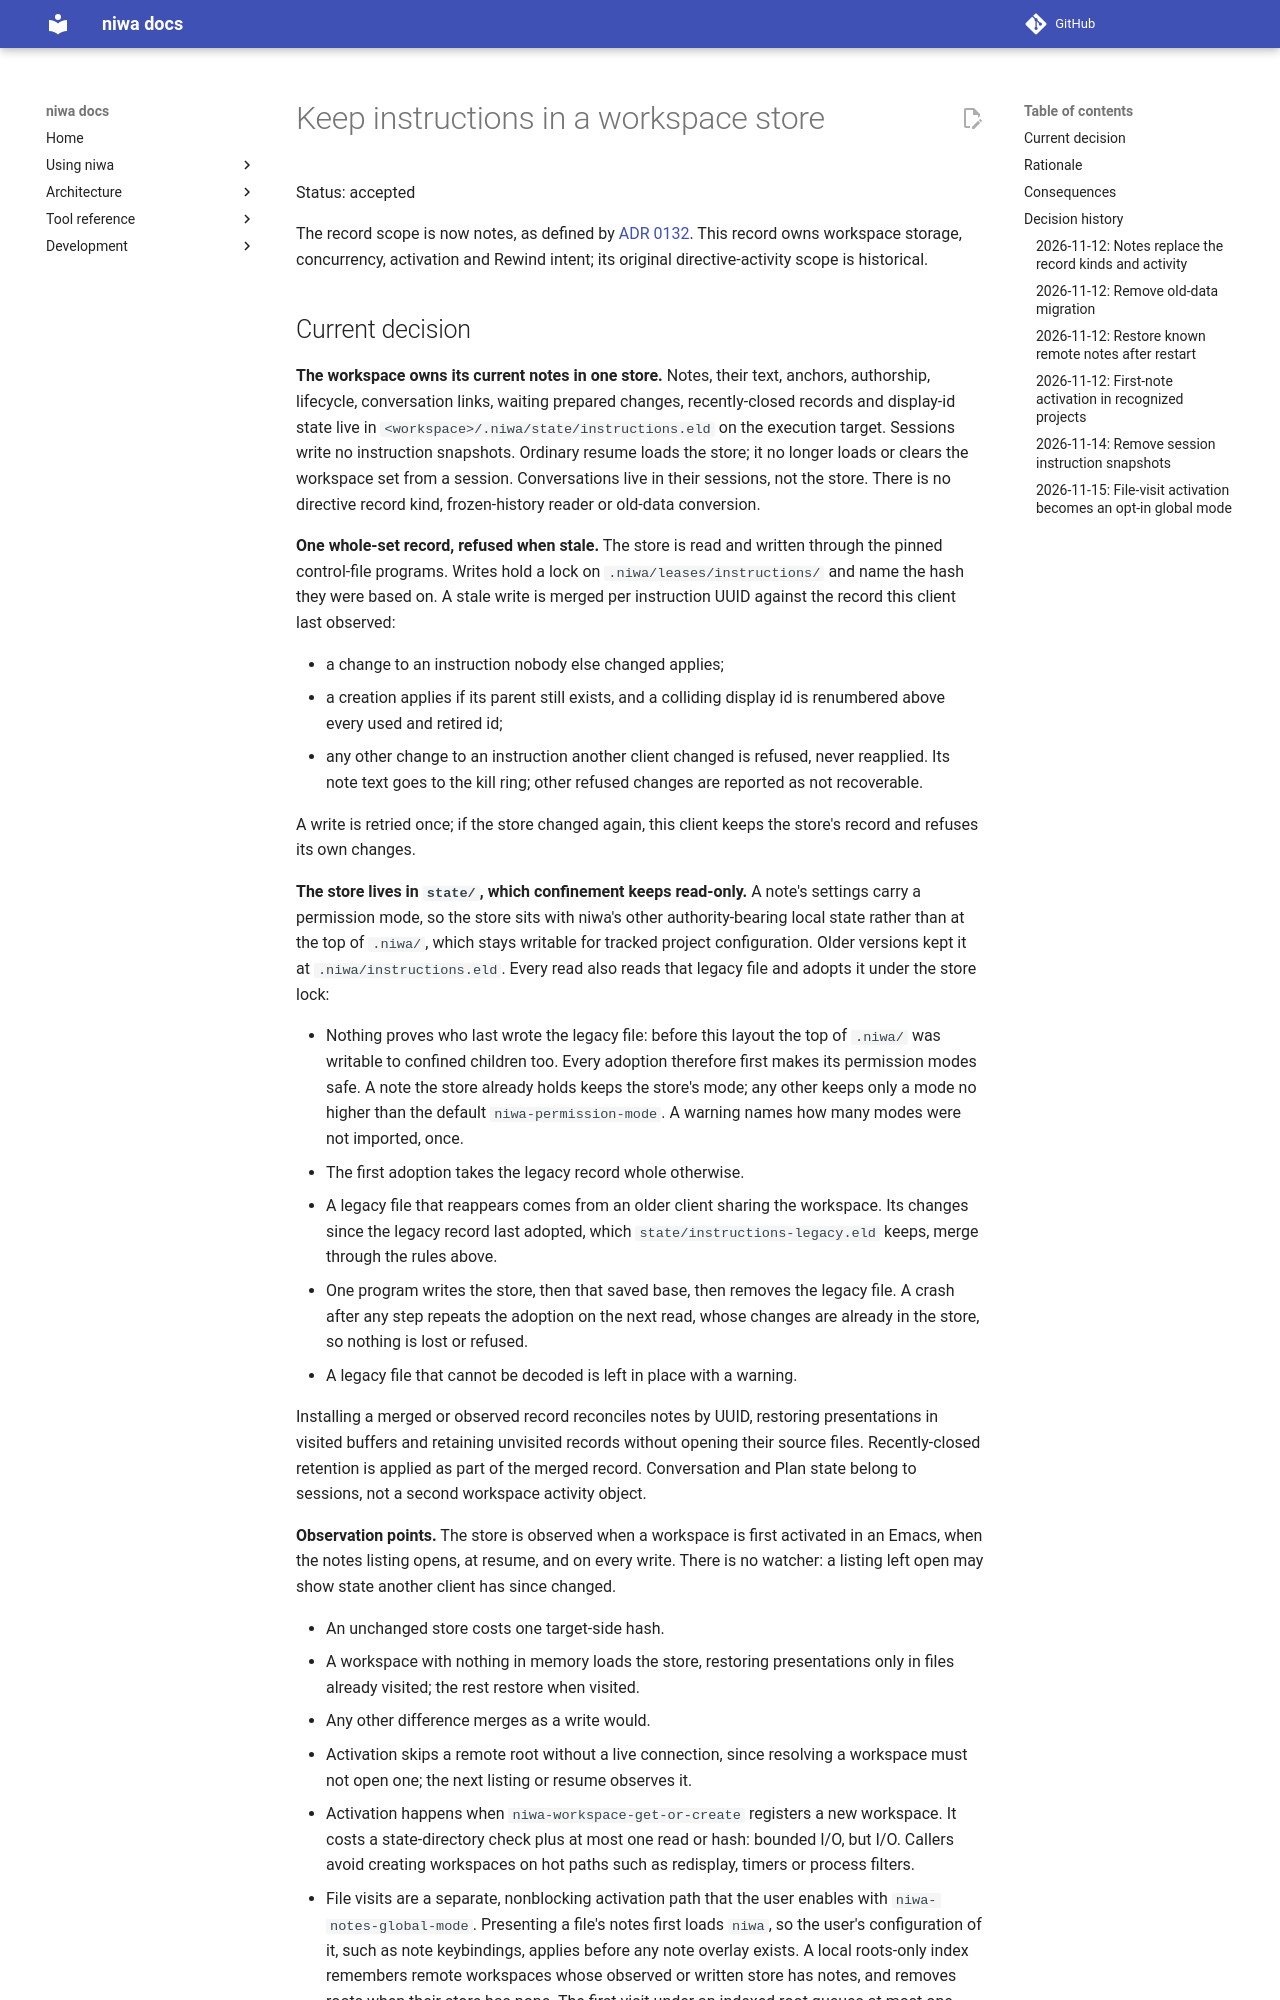

repository: FrauH0lle/niwa.el · page: adr/0130-keep-instructions-in-a-workspace-store/index.html · generator: mkdocs

# Keep instructions in a workspace store

Status: accepted

The record scope is now notes, as defined by
[ADR 0132](0132-notes-replace-references-directives-and-buddy-notes.md).
This record owns workspace storage, concurrency, activation and Rewind intent;
its original directive-activity scope is historical.
